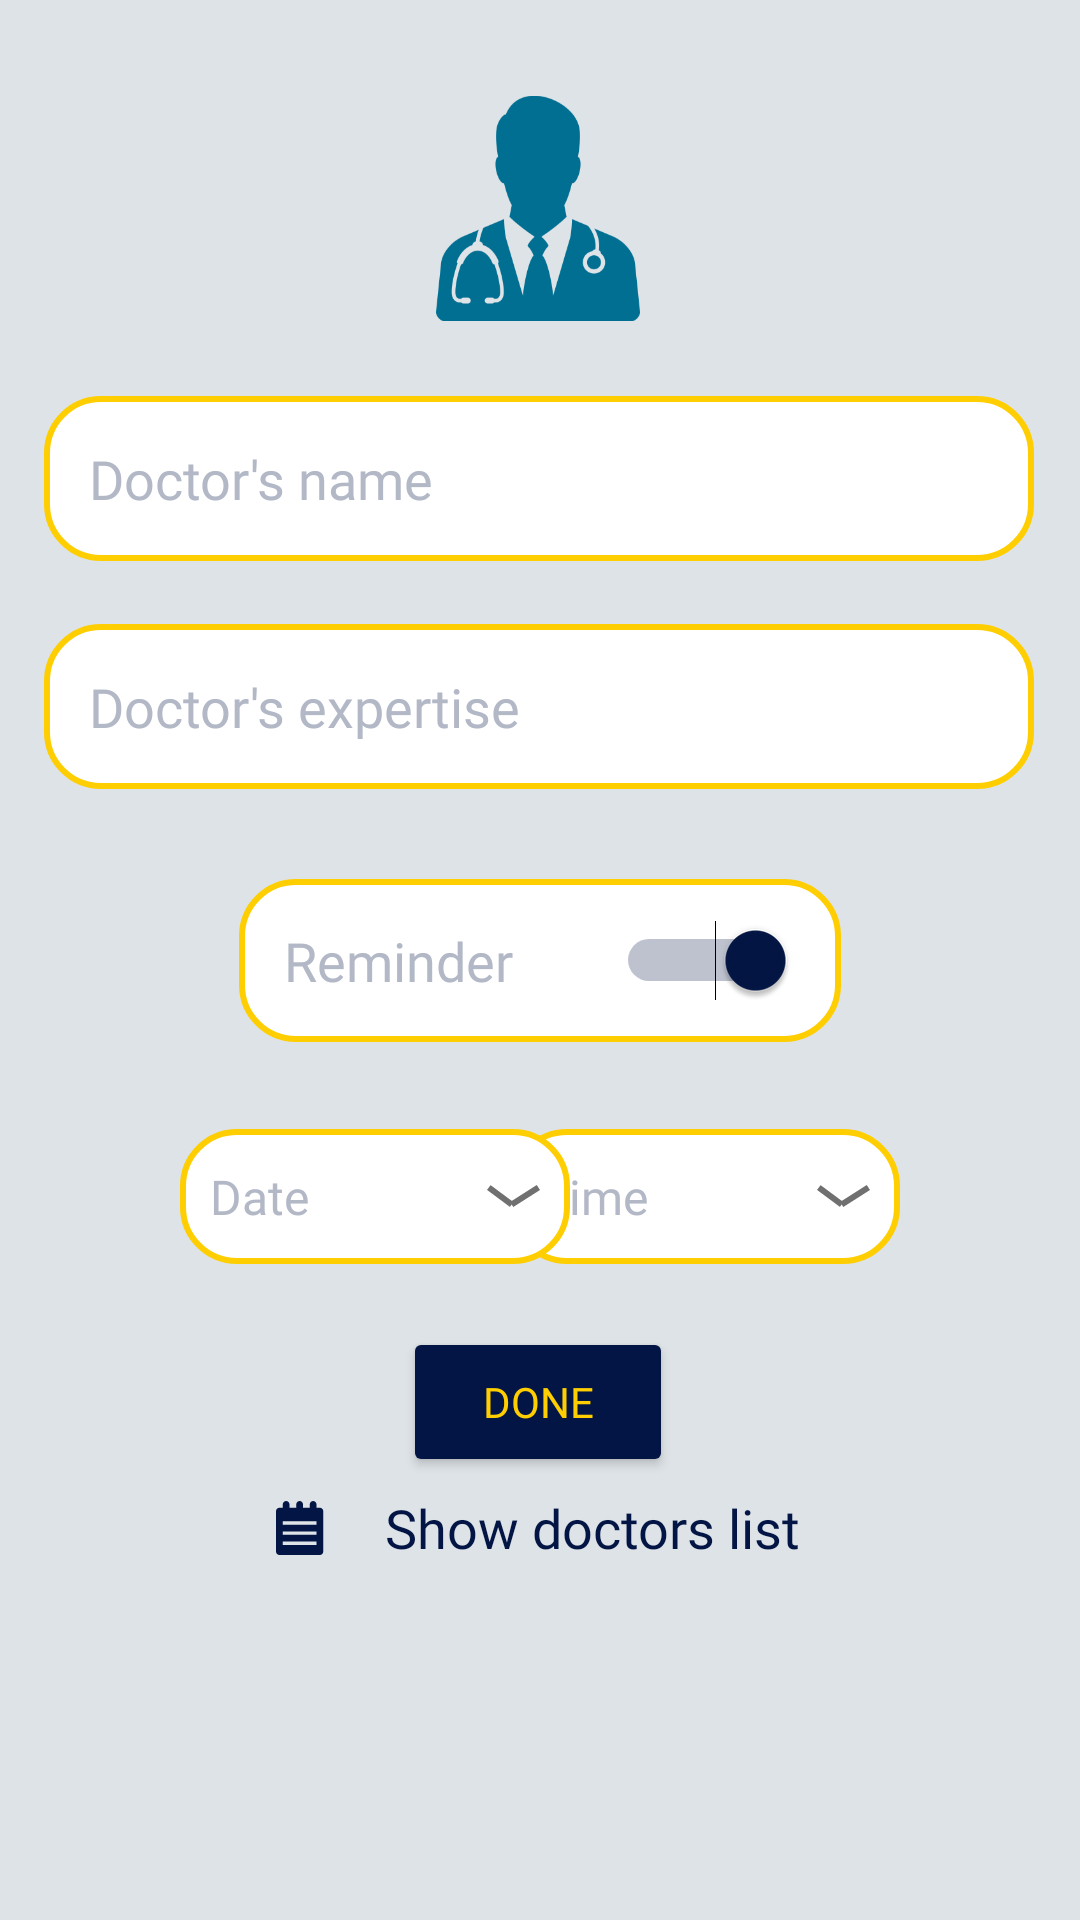

Reconstruct the res/layout file that produces this screen, plus the resources it refers to.
<!-- AndroidManifest.xml: application theme Theme.BlueAlarm -->
<!-- res/layout/fragment_add_doctor.xml -->
<?xml version="1.0" encoding="utf-8"?>
<FrameLayout xmlns:android="http://schemas.android.com/apk/res/android"
    xmlns:tools="http://schemas.android.com/tools"
    android:layout_width="match_parent"
    android:layout_height="match_parent"
    tools:context=".addDoctorFragment"
    xmlns:app="http://schemas.android.com/apk/res-auto"
    >

    <androidx.constraintlayout.widget.ConstraintLayout
        android:layout_width="match_parent"
        android:layout_height="match_parent"
        android:background="@color/pill_page_back">

        <ImageView
            android:id="@+id/imageView6"
            android:layout_width="wrap_content"
            android:layout_height="wrap_content"
            android:layout_marginTop="32dp"
            android:src="@drawable/doctorimg"
            app:layout_constraintEnd_toEndOf="parent"
            app:layout_constraintHorizontal_bias="0.498"
            app:layout_constraintStart_toStartOf="parent"
            app:layout_constraintTop_toTopOf="parent" />

        <EditText
            android:id="@+id/editTextDoctorName"
            android:layout_width="330dp"
            android:layout_height="55dp"
            android:layout_marginTop="132dp"
            android:background="@drawable/yellow_rounded_corner_edit_text"
            android:ems="10"
            android:fontFamily="@font/segoeuibold"
            android:hint="Doctor's name"
            android:inputType="textPersonName"
            android:paddingStart="15dp"
            android:textColorHint="@color/text_color"
            app:layout_constraintEnd_toEndOf="parent"
            app:layout_constraintHorizontal_bias="0.493"
            app:layout_constraintStart_toStartOf="parent"
            app:layout_constraintTop_toTopOf="parent" />

        <EditText
            android:id="@+id/editTextSpeciality"
            android:layout_width="330dp"
            android:layout_height="55dp"
            android:layout_marginTop="208dp"
            android:background="@drawable/yellow_rounded_corner_edit_text"
            android:ems="10"
            android:fontFamily="@font/segoeuibold"
            android:hint="Doctor's expertise"
            android:inputType="textPersonName"
            android:paddingStart="15dp"
            android:textColorHint="@color/text_color"
            app:layout_constraintEnd_toEndOf="parent"
            app:layout_constraintHorizontal_bias="0.493"
            app:layout_constraintStart_toStartOf="parent"
            app:layout_constraintTop_toTopOf="parent" />

        <Switch
            android:id="@+id/drReminding"
            android:layout_width="wrap_content"
            android:layout_height="wrap_content"
            android:layout_marginTop="30dp"
            android:background="@drawable/yellow_rounded_corner_edit_text"
            android:checked="true"
            android:fontFamily="@font/segoeuibold"
            android:padding="15dp"
            android:switchMinWidth="60dp"
            android:switchPadding="30dp"
            android:text="Reminder "
            android:textColor="@color/text_color"
            android:textSize="18sp"
            android:theme="@style/switchBtn"
            app:layout_constraintEnd_toEndOf="parent"
            app:layout_constraintStart_toStartOf="parent"
            app:layout_constraintTop_toBottomOf="@+id/editTextSpeciality" />


        <TextView
            android:id="@+id/textViewTimer"
            android:layout_width="130dp"
            android:layout_height="45dp"
            android:layout_marginTop="29dp"
            android:layout_marginEnd="60dp"
            android:layout_marginBottom="30dp"
            android:background="@drawable/yellow_rounded_corner_edit_text"
            android:drawableEnd="@drawable/ic_dropdown"
            android:fontFamily="@font/segoeuibold"
            android:gravity="center_vertical"
            android:paddingLeft="10dp"
            android:paddingRight="10dp"
            android:text="Time"
            android:textColor="@color/text_color"
            android:textSize="16sp"
            app:layout_constraintBottom_toTopOf="@+id/done_btn"
            app:layout_constraintEnd_toEndOf="parent"
            app:layout_constraintTop_toBottomOf="@+id/drReminding"
            app:layout_constraintVertical_bias="0.0" />

        <TextView
            android:id="@+id/textViewDate"
            android:layout_width="130dp"
            android:layout_height="45dp"
            android:layout_marginStart="60dp"
            android:layout_marginTop="29dp"
            android:layout_marginBottom="30dp"
            android:background="@drawable/yellow_rounded_corner_edit_text"
            android:drawableEnd="@drawable/ic_dropdown"
            android:fontFamily="@font/segoeuibold"
            android:gravity="center_vertical"
            android:paddingLeft="10dp"
            android:paddingRight="10dp"
            android:text="Date"
            android:textColor="@color/text_color"
            android:textSize="16sp"
            app:layout_constraintBottom_toTopOf="@+id/done_btn"
            app:layout_constraintStart_toStartOf="parent"
            app:layout_constraintTop_toBottomOf="@+id/drReminding"
            app:layout_constraintVertical_bias="0.0" />

        <Button
            android:id="@+id/done_btn"
            android:layout_width="90dp"
            android:layout_height="50dp"
            android:layout_marginTop="95dp"
            android:backgroundTint="@color/btn_color"
            android:fontFamily="@font/segoeuibold"
            android:text="done"
            android:textColor="@color/yellow_FFC"
            android:textSize="14sp"
            app:cornerRadius="18dp"
            app:layout_constraintEnd_toEndOf="parent"
            app:layout_constraintHorizontal_bias="0.498"
            app:layout_constraintStart_toStartOf="parent"
            app:layout_constraintTop_toBottomOf="@+id/drReminding" />

        <Button

            android:id="@+id/doclistbtn"
            android:layout_width="wrap_content"
            android:layout_height="wrap_content"
            android:background="#00A2D6F9"
            android:drawableLeft="@drawable/list"
            android:drawablePadding="20dp"
            android:fontFamily="@font/segoeuibold"
            android:text="Show doctors list"
            android:textAllCaps="false"
            android:textColor="@color/btn_color"
            android:textSize="18sp"
            app:layout_constraintBottom_toBottomOf="parent"
            app:layout_constraintEnd_toEndOf="parent"
            app:layout_constraintHorizontal_bias="0.497"
            app:layout_constraintStart_toStartOf="parent"
            app:layout_constraintTop_toTopOf="parent"
            app:layout_constraintVertical_bias="0.82" />


    </androidx.constraintlayout.widget.ConstraintLayout>
</FrameLayout>
<!-- resources referenced by this layout -->
<resources>
  <color name="btn_color">#031544</color>
  <color name="pill_page_back">#dee3e7</color>
  <color name="text_color">#b3b8c7</color>
  <color name="yellow_FFC">#FFCE01</color>
  <!-- drawable doctorimg: png bitmap (drawable-hdpi, 6244 bytes) -->
  <!-- drawable ic_dropdown (drawable) -->
  <vector xmlns:android="http://schemas.android.com/apk/res/android"
      android:width="17.656dp"
      android:height="7.399dp"
      android:viewportWidth="17.656"
      android:viewportHeight="7.399">
    <path
        android:pathData="M7.622,7.358 L0,1.641 1.2,0.041 8.822,5.758Z"
        android:fillColor="#707070"/>
    <path
        android:pathData="M8.763,7.399 L7.681,5.717 16.574,-0 17.655,1.682Z"
        android:fillColor="#707070"/>
  </vector>
  <!-- drawable list: png bitmap (drawable-hdpi, 386 bytes) -->
  <!-- drawable yellow_rounded_corner_edit_text (drawable) -->
  <?xml version="1.0" encoding="utf-8"?>
  <selector xmlns:android="http://schemas.android.com/apk/res/android" android:shape="rectangle">
  
      <item android:state_enabled="true" android:state_focused="true">
          <shape android:shape="rectangle">
              <solid android:color="#FFFFFF"/>
              <corners android:radius="18dp"/>
              <stroke android:color="@color/btn_color" android:width="2dp">
              </stroke>
          </shape>
      </item>
  
      <item android:state_enabled="true">
          <shape android:shape="rectangle">
              <solid android:color="#FFFFFF"/>
              <corners android:radius="18dp"/>
              <stroke android:color="#FFCE01" android:width="2dp">
              </stroke>
          </shape>
      </item>
  
  
  </selector>
  <style name="switchBtn" parent="Theme.AppCompat.Light">
  
          <item name="colorControlActivated">#031544</item>
  
          <item name="colorSwitchThumbNormal">@color/gray</item>
      </style>
  <style name="Theme.BlueAlarm" parent="Theme.MaterialComponents.DayNight.NoActionBar">
          
          <item name="colorPrimary">@color/purple_500</item>
          <item name="colorPrimaryVariant">@color/purple_700</item>
          <item name="colorOnPrimary">@color/white</item>
          
          <item name="colorSecondary">@color/teal_200</item>
          <item name="colorSecondaryVariant">@color/teal_700</item>
          <item name="colorOnSecondary">@color/black</item>
          
          <item name="android:statusBarColor" tools:targetApi="l">?attr/colorPrimaryVariant</item>
          
      </style>
  <color name="gray">#707070</color>
  <color name="purple_500">#FF6200EE</color>
  <color name="purple_700">#FF3700B3</color>
  <color name="white">#FFFFFFFF</color>
  <color name="teal_200">#FF03DAC5</color>
  <color name="teal_700">#FF018786</color>
  <color name="black">#FF000000</color>
</resources>
